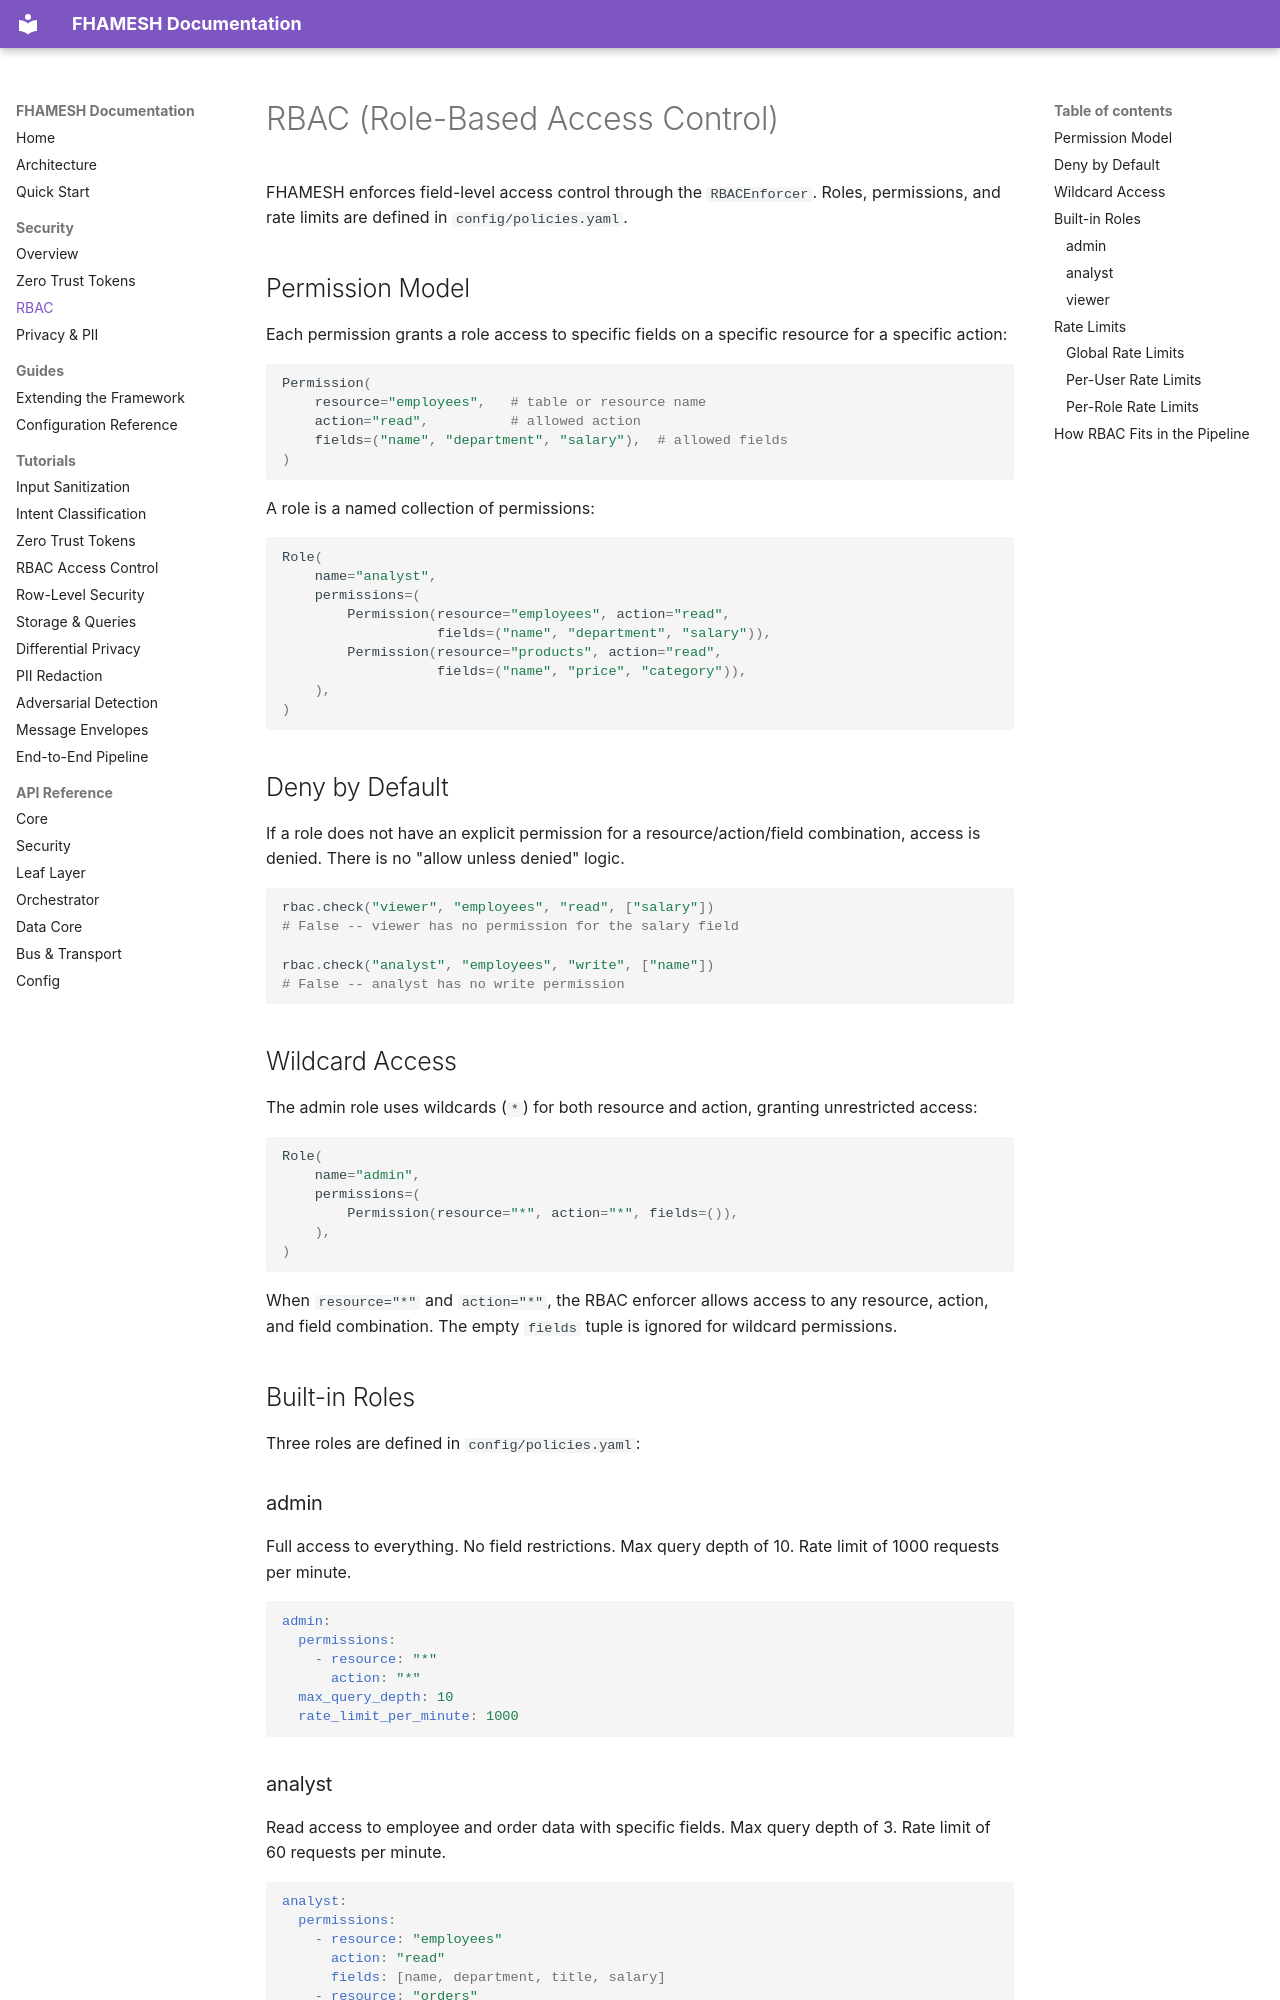

repository: Aditya-Guntur/FHAMESH-Public · page: security/rbac/index.html · generator: mkdocs

# RBAC (Role-Based Access Control)

FHAMESH enforces field-level access control through the `RBACEnforcer`. Roles, permissions, and rate limits are defined in `config/policies.yaml`.

## Permission Model

Each permission grants a role access to specific fields on a specific resource for a specific action:

```python
Permission(
    resource="employees",   # table or resource name
    action="read",          # allowed action
    fields=("name", "department", "salary"),  # allowed fields
)
```

A role is a named collection of permissions:

```python
Role(
    name="analyst",
    permissions=(
        Permission(resource="employees", action="read",
                   fields=("name", "department", "salary")),
        Permission(resource="products", action="read",
                   fields=("name", "price", "category")),
    ),
)
```

## Deny by Default

If a role does not have an explicit permission for a resource/action/field combination, access is denied. There is no "allow unless denied" logic.

```python
rbac.check("viewer", "employees", "read", ["salary"])
# False -- viewer has no permission for the salary field

rbac.check("analyst", "employees", "write", ["name"])
# False -- analyst has no write permission
```

## Wildcard Access

The admin role uses wildcards (`*`) for both resource and action, granting unrestricted access:

```python
Role(
    name="admin",
    permissions=(
        Permission(resource="*", action="*", fields=()),
    ),
)
```

When `resource="*"` and `action="*"`, the RBAC enforcer allows access to any resource, action, and field combination. The empty `fields` tuple is ignored for wildcard permissions.

## Built-in Roles

Three roles are defined in `config/policies.yaml`:

### admin

Full access to everything. No field restrictions. Max query depth of 10. Rate limit of 1000 requests per minute.

```yaml
admin:
  permissions:
    - resource: "*"
      action: "*"
  max_query_depth: 10
  rate_limit_per_minute: 1000
```
